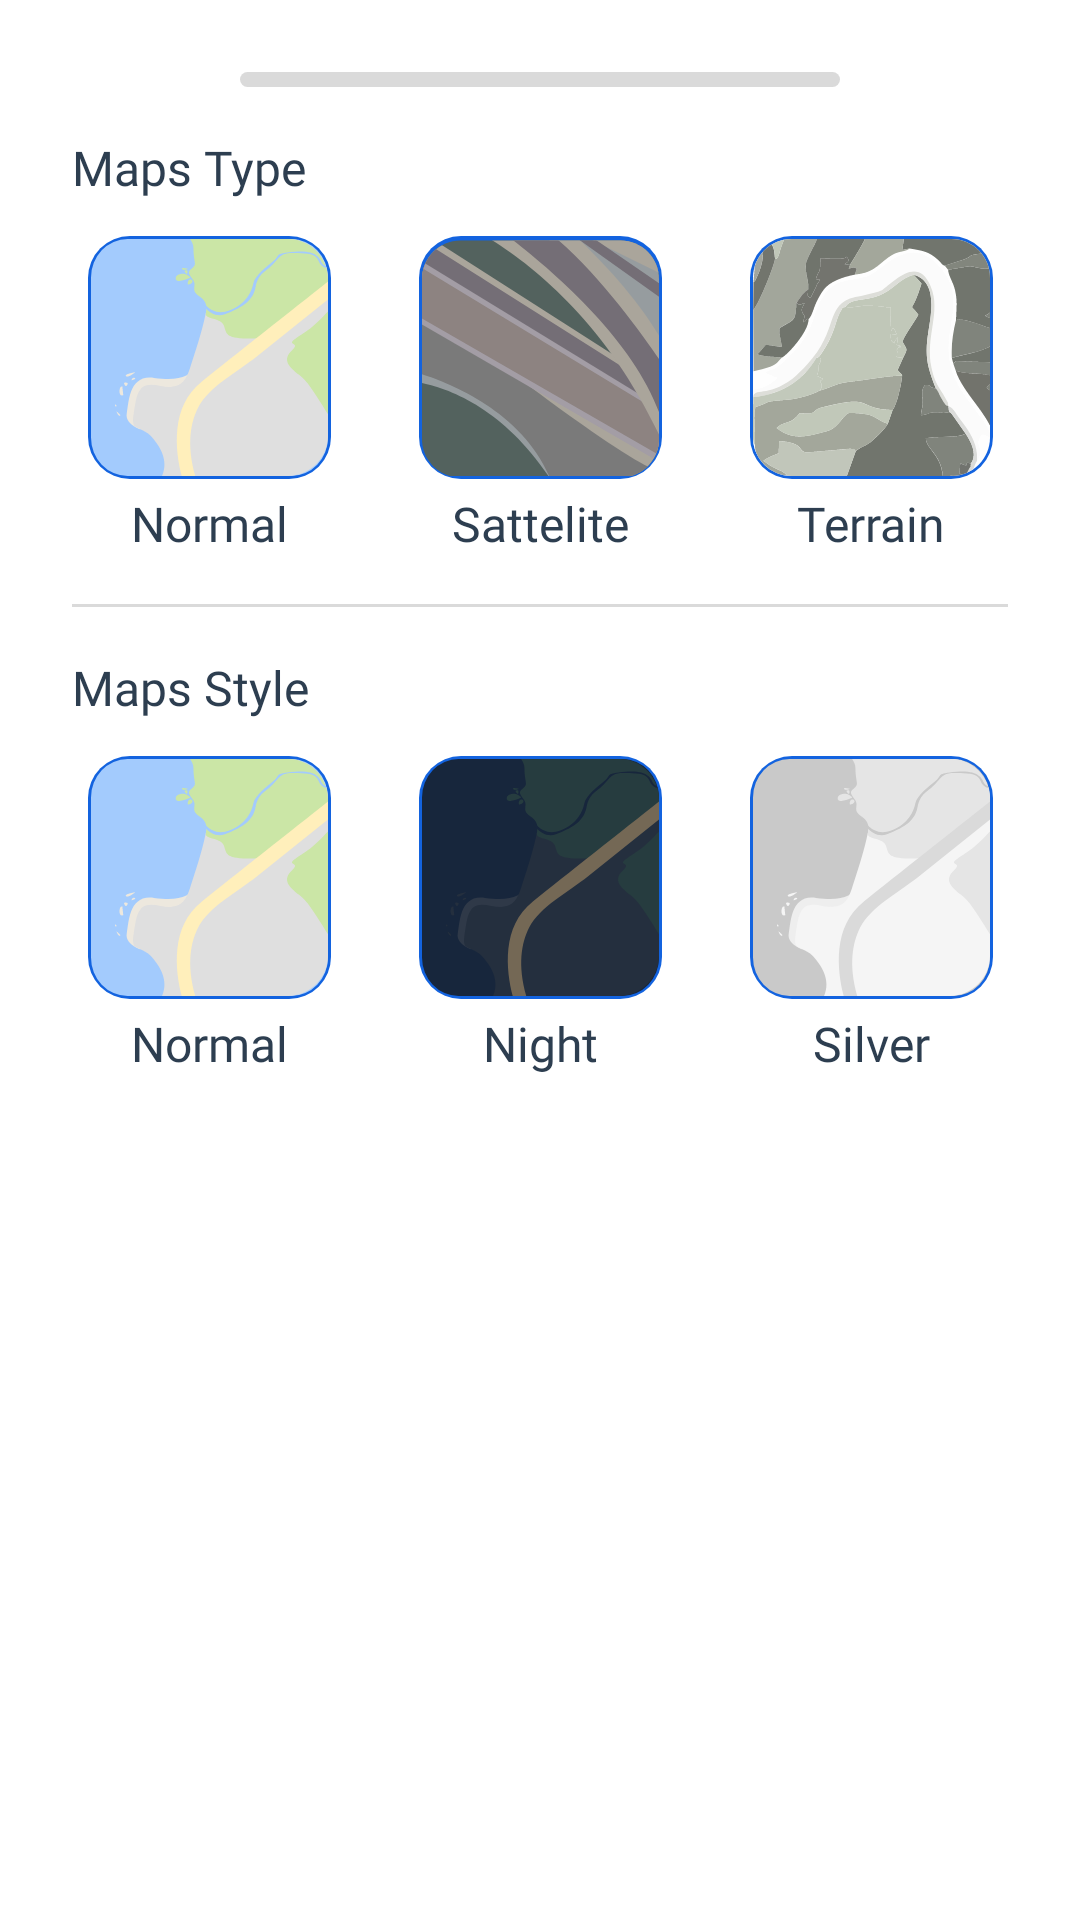

Android layout source for this screen:
<!-- AndroidManifest.xml: application theme Theme.DicodingStories -->
<!-- res/layout/bottom_maps_style.xml -->
<?xml version="1.0" encoding="utf-8"?>
<androidx.constraintlayout.widget.ConstraintLayout
    xmlns:android="http://schemas.android.com/apk/res/android"
    xmlns:tools="http://schemas.android.com/tools"
    android:layout_width="match_parent"
    android:layout_height="wrap_content"
    android:paddingBottom="24dp"
    android:background="@drawable/bg_rectangle_top_round_white"
    xmlns:app="http://schemas.android.com/apk/res-auto">

    <View
        android:id="@+id/view"
        android:layout_width="200dp"
        android:layout_height="5dp"
        android:layout_marginTop="24dp"
        android:background="@drawable/bg_top_nav"
        app:layout_constraintEnd_toEndOf="parent"
        app:layout_constraintStart_toStartOf="parent"
        app:layout_constraintTop_toTopOf="parent" />


    <TextView
        android:id="@+id/tv_maps_type"
        android:layout_width="wrap_content"
        android:layout_height="wrap_content"
        android:layout_marginStart="24dp"
        android:layout_marginTop="16dp"
        android:text="@string/maps_type"
        android:fontFamily="@font/poppins_semibold"
        android:textSize="16sp"
        android:textColor="@color/blue_wood"
        app:layout_constraintStart_toStartOf="parent"
        app:layout_constraintTop_toBottomOf="@+id/view" />


    <LinearLayout
        android:id="@+id/linear_maps_normal"
        android:layout_width="wrap_content"
        android:layout_height="wrap_content"
        android:layout_marginTop="12dp"
        android:gravity="center"
        android:orientation="vertical"
        app:layout_constraintEnd_toStartOf="@+id/linear_maps_sattelite"
        app:layout_constraintStart_toStartOf="parent"
        app:layout_constraintTop_toBottomOf="@+id/tv_maps_type"
        tools:ignore="UseCompoundDrawables">

        <ImageView
            android:id="@+id/img_maps_normal"
            android:layout_width="81dp"
            android:layout_height="81dp"
            android:background="@drawable/bg_stroke_maps"
            android:contentDescription="@string/normal"
            android:padding="1dp"
            android:src="@drawable/ic_maps_normal" />

        <TextView
            android:id="@+id/tv_maps_normal"
            android:layout_width="wrap_content"
            android:layout_height="wrap_content"
            android:layout_marginTop="4dp"
            android:fontFamily="@font/poppins_medium"
            android:text="@string/normal"
            android:textColor="@color/blue_wood"
            android:textSize="16sp" />

    </LinearLayout>

    <LinearLayout
        android:id="@+id/linear_maps_sattelite"
        android:layout_width="wrap_content"
        android:layout_height="wrap_content"
        android:layout_marginTop="12dp"
        android:gravity="center"
        android:orientation="vertical"
        app:layout_constraintEnd_toEndOf="parent"
        app:layout_constraintStart_toStartOf="parent"
        app:layout_constraintTop_toBottomOf="@+id/tv_maps_type"
        tools:ignore="UseCompoundDrawables">

        <ImageView
            android:id="@+id/img_maps_sattelite"
            android:layout_width="81dp"
            android:layout_height="81dp"
            android:background="@drawable/bg_stroke_maps"
            android:contentDescription="@string/sattelite"
            android:padding="1dp"
            android:src="@drawable/ic_maps_sattelite" />

        <TextView
            android:id="@+id/tv_maps_sattelite"
            android:layout_width="wrap_content"
            android:layout_height="wrap_content"
            android:layout_marginTop="4dp"
            android:fontFamily="@font/poppins_medium"
            android:text="@string/sattelite"
            android:textColor="@color/blue_wood"
            android:textSize="16sp" />

    </LinearLayout>

    <LinearLayout
        android:id="@+id/linear_maps_terrain"
        android:layout_width="wrap_content"
        android:layout_height="wrap_content"
        android:layout_marginTop="12dp"
        android:gravity="center"
        android:orientation="vertical"
        app:layout_constraintEnd_toEndOf="parent"
        app:layout_constraintStart_toEndOf="@+id/linear_maps_sattelite"
        app:layout_constraintTop_toBottomOf="@+id/tv_maps_type"
        tools:ignore="UseCompoundDrawables">

        <ImageView
            android:id="@+id/img_maps_terrain"
            android:layout_width="81dp"
            android:layout_height="81dp"
            android:background="@drawable/bg_stroke_maps"
            android:contentDescription="@string/terrain"
            android:padding="1dp"
            android:src="@drawable/ic_maps_terrain" />

        <TextView
            android:id="@+id/tv_maps_terrain"
            android:layout_width="wrap_content"
            android:layout_height="wrap_content"
            android:layout_marginTop="4dp"
            android:fontFamily="@font/poppins_medium"
            android:text="@string/terrain"
            android:textColor="@color/blue_wood"
            android:textSize="16sp" />

    </LinearLayout>


    <View
        android:id="@+id/view2"
        android:layout_width="match_parent"
        android:layout_height="1dp"
        android:layout_marginHorizontal="24dp"
        android:layout_marginTop="16dp"
        android:background="@color/gray"
        app:layout_constraintTop_toBottomOf="@+id/linear_maps_normal"
        tools:layout_editor_absoluteX="24dp" />

    <TextView
        android:id="@+id/tv_maps_style"
        android:layout_width="wrap_content"
        android:layout_height="wrap_content"
        android:layout_marginStart="24dp"
        android:layout_marginTop="16dp"
        android:fontFamily="@font/poppins_semibold"
        android:text="@string/maps_style"
        android:textColor="@color/blue_wood"
        android:textSize="16sp"
        app:layout_constraintStart_toStartOf="parent"
        app:layout_constraintTop_toBottomOf="@+id/view2" />

    <LinearLayout
        android:id="@+id/linear_maps_style_normal"
        android:layout_width="wrap_content"
        android:layout_height="wrap_content"
        android:layout_marginTop="12dp"
        android:gravity="center"
        android:orientation="vertical"
        app:layout_constraintEnd_toStartOf="@+id/linear_maps_sattelite"
        app:layout_constraintStart_toStartOf="parent"
        app:layout_constraintTop_toBottomOf="@+id/tv_maps_style"
        tools:ignore="UseCompoundDrawables">

        <ImageView
            android:id="@+id/img_maps_style_normal"
            android:layout_width="81dp"
            android:layout_height="81dp"
            android:background="@drawable/bg_stroke_maps"
            android:contentDescription="@string/normal"
            android:padding="1dp"
            android:src="@drawable/ic_maps_normal" />

        <TextView
            android:id="@+id/tv_maps_style_normal"
            android:layout_width="wrap_content"
            android:layout_height="wrap_content"
            android:layout_marginTop="4dp"
            android:fontFamily="@font/poppins_medium"
            android:text="@string/normal"
            android:textColor="@color/blue_wood"
            android:textSize="16sp" />

    </LinearLayout>

    <LinearLayout
        android:id="@+id/linear_maps_style_night"
        android:layout_width="wrap_content"
        android:layout_height="wrap_content"
        android:layout_marginTop="12dp"
        android:gravity="center"
        android:orientation="vertical"
        app:layout_constraintEnd_toEndOf="parent"
        app:layout_constraintStart_toStartOf="parent"
        app:layout_constraintTop_toBottomOf="@+id/tv_maps_style"
        tools:ignore="UseCompoundDrawables">

        <ImageView
            android:id="@+id/img_maps_style_night"
            android:layout_width="81dp"
            android:layout_height="81dp"
            android:background="@drawable/bg_stroke_maps"
            android:contentDescription="@string/night"
            android:padding="1dp"
            android:src="@drawable/ic_maps_night" />

        <TextView
            android:id="@+id/tv_maps_style_night"
            android:layout_width="wrap_content"
            android:layout_height="wrap_content"
            android:layout_marginTop="4dp"
            android:fontFamily="@font/poppins_medium"
            android:text="@string/night"
            android:textColor="@color/blue_wood"
            android:textSize="16sp" />

    </LinearLayout>

    <LinearLayout
        android:id="@+id/linear_maps_style_silver"
        android:layout_width="wrap_content"
        android:layout_height="wrap_content"
        android:layout_marginTop="12dp"
        android:gravity="center"
        android:orientation="vertical"
        app:layout_constraintEnd_toEndOf="parent"
        app:layout_constraintStart_toEndOf="@+id/linear_maps_style_night"
        app:layout_constraintTop_toBottomOf="@+id/tv_maps_style"
        tools:ignore="UseCompoundDrawables">

        <ImageView
            android:id="@+id/img_maps_style_silver"
            android:layout_width="81dp"
            android:layout_height="81dp"
            android:background="@drawable/bg_stroke_maps"
            android:contentDescription="@string/silver"
            android:padding="1dp"
            android:src="@drawable/ic_maps_silver" />

        <TextView
            android:id="@+id/tv_maps_style_silver"
            android:layout_width="wrap_content"
            android:layout_height="wrap_content"
            android:layout_marginTop="4dp"
            android:fontFamily="@font/poppins_medium"
            android:text="@string/silver"
            android:textColor="@color/blue_wood"
            android:textSize="16sp" />

    </LinearLayout>

</androidx.constraintlayout.widget.ConstraintLayout>
<!-- resources referenced by this layout -->
<resources>
  <color name="blue_wood">#2D3E50</color>
  <color name="gray">#DADADA</color>
  <!-- drawable bg_rectangle_top_round_white (drawable) -->
  <?xml version="1.0" encoding="utf-8"?>
  <shape android:shape="rectangle" xmlns:android="http://schemas.android.com/apk/res/android">
      <corners android:radius="14dp"/>
      <solid android:color="@color/white"/>
  </shape>
  <!-- drawable bg_stroke_maps (drawable) -->
  <?xml version="1.0" encoding="utf-8"?>
  <shape android:shape="rectangle" xmlns:android="http://schemas.android.com/apk/res/android">
      <solid android:color="@color/color_main"/>
      <corners android:radius="14dp"/>
  </shape>
  <!-- drawable bg_top_nav (drawable) -->
  <?xml version="1.0" encoding="utf-8"?>
  <shape android:shape="rectangle" xmlns:android="http://schemas.android.com/apk/res/android">
      <corners android:radius="10dp"/>
      <solid android:color="@color/gray"/>
  </shape>
  <!-- drawable ic_maps_night: vector/xml drawable (drawable, 3931 chars, omitted) -->
  <!-- drawable ic_maps_normal: vector/xml drawable (drawable, 3931 chars, omitted) -->
  <!-- drawable ic_maps_sattelite: vector/xml drawable (drawable, 5085 chars, omitted) -->
  <!-- drawable ic_maps_silver: vector/xml drawable (drawable, 3931 chars, omitted) -->
  <!-- drawable ic_maps_terrain: vector/xml drawable (drawable, 20741 chars, omitted) -->
  <string name="maps_style">Maps Style</string>
  <string name="maps_type">Maps Type</string>
  <string name="night">Night</string>
  <string name="normal">Normal</string>
  <string name="sattelite">Sattelite</string>
  <string name="silver">Silver</string>
  <string name="terrain">Terrain</string>
  <style name="Theme.DicodingStories" parent="Theme.MaterialComponents.DayNight.NoActionBar">
          
          <item name="colorPrimary">@color/color_main</item>
          <item name="colorPrimaryVariant">@color/blue_wood</item>
          <item name="colorOnPrimary">@color/white</item>
          
          <item name="colorSecondary">@color/sky_blue</item>
          <item name="colorSecondaryVariant">@color/light_blue</item>
          <item name="colorOnSecondary">@color/black</item>
          
          <item name="android:statusBarColor">@color/color_main</item>
          
      </style>
  <color name="white">#FFFFFFFF</color>
  <color name="color_main">#1363DF</color>
  <color name="sky_blue">#47B5FF</color>
  <color name="light_blue">#DFF6FF</color>
  <color name="black">#FF000000</color>
</resources>
